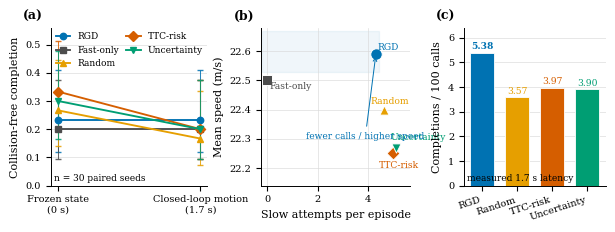

Write the Python code that produced this figure.
"""Generate the submission-grade allocator--latency / Pareto / yield figure."""

from pathlib import Path
import math

import matplotlib as mpl
import matplotlib.pyplot as plt
import numpy as np


OUT = Path("results/exploratory_figures/fig_allocator_latency_pareto.pdf")
N = 30
POLICIES = ["RGD", "Fast-only", "Random", "TTC-risk", "Uncertainty"]
ZERO = [7, 6, 8, 10, 9]
DELAYED = [7, 6, 5, 6, 6]
CALLS = [4.33, 0.00, 4.67, 5.03, 5.13]
SPEED = [22.59, 22.50, 22.40, 22.25, 22.27]
# Completions per 100 slow attempts under measured latency (fast-only omitted).
YIELD_LABELS = ["RGD", "Random", "TTC-risk", "Uncertainty"]
YIELD_VALS = [5.38, 3.57, 3.97, 3.90]
COLORS = {
    "RGD": "#0072B2",
    "Fast-only": "#4D4D4D",
    "Random": "#E69F00",
    "TTC-risk": "#D55E00",
    "Uncertainty": "#009E73",
}
MARKERS = {
    "RGD": "o",
    "Fast-only": "s",
    "Random": "^",
    "TTC-risk": "D",
    "Uncertainty": "v",
}


def wilson(k, n=N, z=1.959963984540054):
    p = k / n
    den = 1 + z * z / n
    center = (p + z * z / (2 * n)) / den
    half = z * math.sqrt(p * (1 - p) / n + z * z / (4 * n * n)) / den
    return p, center - half, center + half


def main():
    mpl.rcParams.update({
        "font.family": "serif",
        "font.serif": ["Times New Roman", "Times", "DejaVu Serif"],
        "font.size": 8,
        "axes.labelsize": 8,
        "axes.titlesize": 8,
        "xtick.labelsize": 7,
        "ytick.labelsize": 7,
        "legend.fontsize": 6.5,
        "pdf.fonttype": 42,
        "ps.fonttype": 42,
        "axes.linewidth": 0.7,
    })
    fig, axes = plt.subplots(
        1, 3, figsize=(7.16, 2.05),
        gridspec_kw={"wspace": 0.36, "width_ratios": [1.05, 1.0, 0.95]},
    )

    # (a) Latency interaction
    ax = axes[0]
    for name, zc, dc in zip(POLICIES, ZERO, DELAYED):
        color, marker = COLORS[name], MARKERS[name]
        values, lowers, uppers = [], [], []
        for count in (zc, dc):
            p, lo, hi = wilson(count)
            values.append(p)
            lowers.append(p - lo)
            uppers.append(hi - p)
        ax.plot(
            [0, 1], values, color=color, marker=marker, linewidth=1.35,
            markersize=4.6, label=name, zorder=3,
        )
        ax.errorbar(
            [0, 1], values, yerr=[lowers, uppers], fmt="none",
            ecolor=color, elinewidth=0.75, capsize=2.0, alpha=0.85, zorder=2,
        )
    ax.set_xticks([0, 1], ["Frozen state\n(0 s)", "Closed-loop motion\n(1.7 s)"])
    ax.set_ylabel("Collision-free completion")
    ax.set_ylim(0.0, 0.56)
    ax.grid(axis="y", color="#D9D9D9", linewidth=0.45)
    ax.legend(
        frameon=False, ncol=2, loc="upper right", handlelength=1.6,
        columnspacing=0.75, borderaxespad=0.1,
    )
    ax.text(-0.18, 1.05, "(a)", transform=ax.transAxes, fontweight="bold", fontsize=9)
    ax.text(0.02, 0.03, "n = 30 paired seeds", transform=ax.transAxes, fontsize=6.5)

    # (b) Calls--speed Pareto
    ax = axes[1]
    for name, calls, speed in zip(POLICIES, CALLS, SPEED):
        color, marker = COLORS[name], MARKERS[name]
        size = 68 if name == "RGD" else 44
        ax.scatter(
            calls, speed, s=size, marker=marker, facecolor=color,
            edgecolor="white", linewidth=0.7, zorder=3,
        )
        offsets = {
            "RGD": (0.08, 0.015),
            "Fast-only": (0.10, -0.028),
            "Random": (-0.55, 0.018),
            "TTC-risk": (-0.58, -0.048),
            "Uncertainty": (-0.22, 0.028),
        }
        dx, dy = offsets[name]
        ax.text(calls + dx, speed + dy, name, color=color, fontsize=6.6)
    # Soft dominance region for RGD among online allocators
    ax.axvspan(-0.2, 4.45, ymin=0.72, ymax=0.98, color="#0072B2", alpha=0.06, zorder=0)
    ax.annotate(
        "fewer calls / higher speed",
        xy=(4.33, 22.59), xytext=(1.55, 22.30),
        arrowprops={"arrowstyle": "->", "lw": 0.7, "color": "#0072B2"},
        color="#0072B2", fontsize=6.5,
    )
    ax.set_xlabel("Slow attempts per episode")
    ax.set_ylabel("Mean speed (m/s)")
    ax.set_xlim(-0.25, 5.70)
    ax.set_ylim(22.14, 22.68)
    ax.grid(color="#D9D9D9", linewidth=0.45)
    ax.text(-0.18, 1.05, "(b)", transform=ax.transAxes, fontweight="bold", fontsize=9)

    # (c) Compute-normalized yield under measured latency
    ax = axes[2]
    y_colors = [COLORS[n] for n in YIELD_LABELS]
    x = np.arange(len(YIELD_LABELS))
    bars = ax.bar(
        x, YIELD_VALS, color=y_colors, width=0.68, edgecolor="white",
        linewidth=0.6, zorder=3,
    )
    for bar, val, name in zip(bars, YIELD_VALS, YIELD_LABELS):
        ax.text(
            bar.get_x() + bar.get_width() / 2, val + 0.08, f"{val:.2f}",
            ha="center", va="bottom", fontsize=6.6, color=COLORS[name],
            fontweight="bold" if name == "RGD" else "normal",
        )
    ax.set_xticks(x, YIELD_LABELS, rotation=18, ha="right")
    ax.set_ylabel("Completions / 100 calls")
    ax.set_ylim(0.0, 6.4)
    ax.grid(axis="y", color="#D9D9D9", linewidth=0.45)
    ax.text(-0.20, 1.05, "(c)", transform=ax.transAxes, fontweight="bold", fontsize=9)
    ax.text(
        0.02, 0.03, "measured 1.7 s latency",
        transform=ax.transAxes, fontsize=6.5,
    )

    for axis in axes:
        axis.spines["top"].set_visible(False)
        axis.spines["right"].set_visible(False)

    OUT.parent.mkdir(parents=True, exist_ok=True)
    fig.savefig(OUT, bbox_inches="tight", pad_inches=0.02)
    # Also write PNG for visual QA
    fig.savefig(OUT.with_suffix(".png"), bbox_inches="tight", pad_inches=0.02, dpi=300)
    plt.close(fig)
    print(OUT)


if __name__ == "__main__":
    main()
